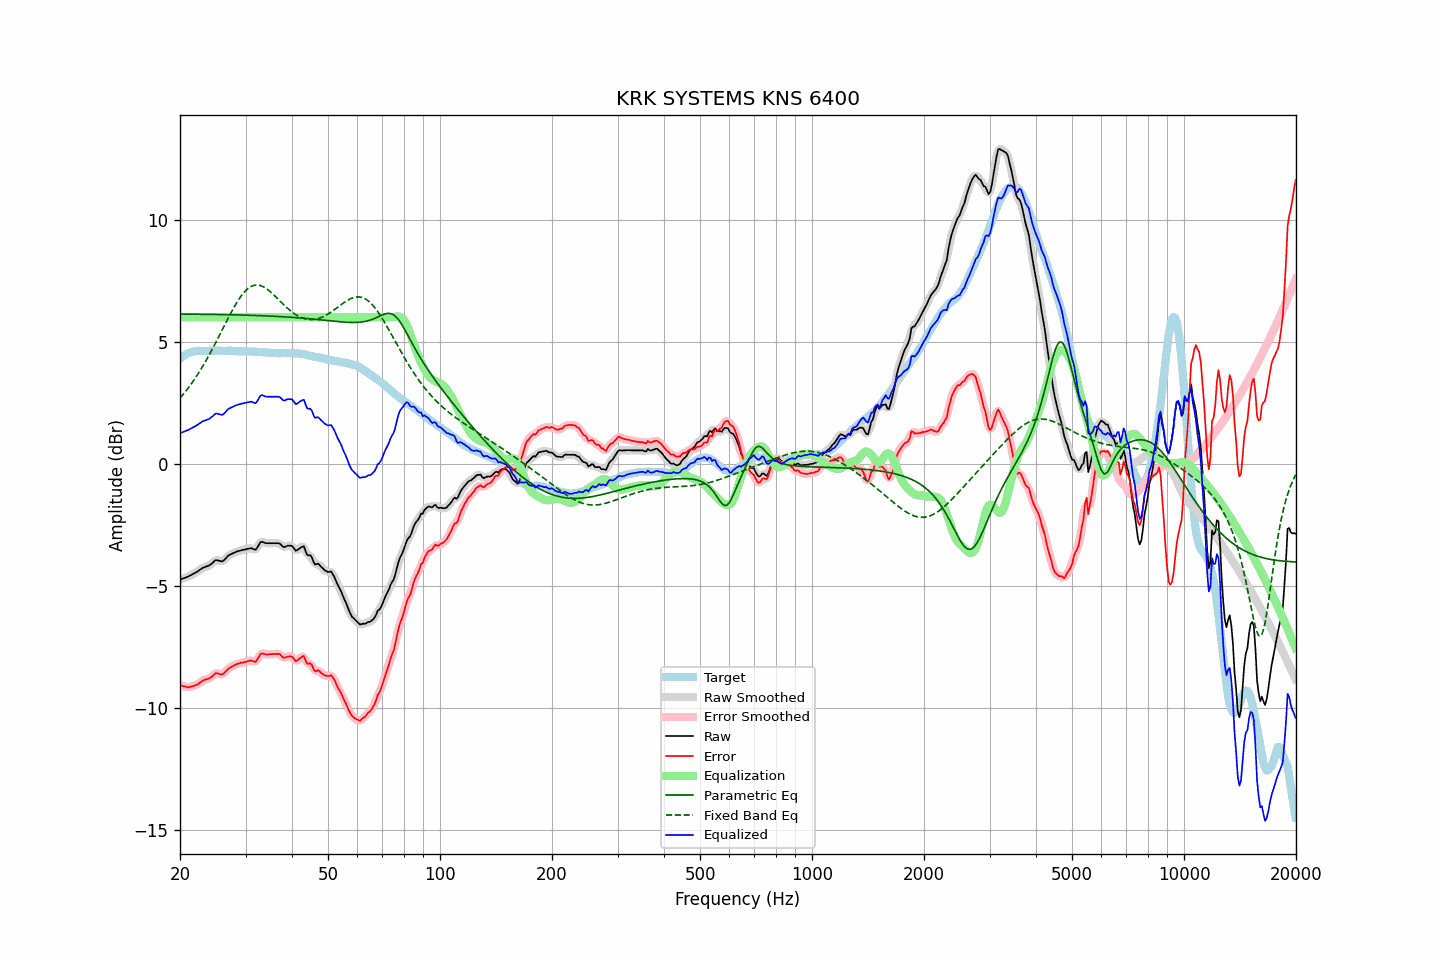

Values plotted in this chart, from the file beside it:
frequency, raw, error, smoothed, error_smoothed, equalization, parametric_eq, fixed_band_eq, equalized_raw, equalized_smoothed, target
20.00, -4.74, -9.05, -4.74, -9.05, 6.00, 6.13, 2.69, 1.26, 1.26, 4.31
20.20, -4.72, -9.08, -4.72, -9.08, 6.00, 6.13, 2.77, 1.28, 1.28, 4.36
20.40, -4.69, -9.10, -4.70, -9.10, 6.00, 6.13, 2.84, 1.31, 1.30, 4.41
20.61, -4.67, -9.11, -4.67, -9.12, 6.00, 6.13, 2.93, 1.33, 1.33, 4.44
20.81, -4.64, -9.13, -4.64, -9.13, 6.00, 6.13, 3.01, 1.36, 1.36, 4.49
21.02, -4.62, -9.15, -4.62, -9.14, 6.00, 6.13, 3.09, 1.38, 1.38, 4.53
21.23, -4.58, -9.13, -4.58, -9.14, 6.00, 6.13, 3.18, 1.42, 1.42, 4.55
21.44, -4.55, -9.12, -4.55, -9.12, 6.00, 6.13, 3.27, 1.45, 1.45, 4.57
21.66, -4.51, -9.10, -4.51, -9.10, 6.00, 6.13, 3.36, 1.49, 1.49, 4.59
21.87, -4.48, -9.08, -4.48, -9.08, 6.00, 6.13, 3.46, 1.52, 1.52, 4.60
22.09, -4.44, -9.06, -4.44, -9.06, 6.00, 6.12, 3.56, 1.56, 1.56, 4.62
22.31, -4.40, -9.03, -4.40, -9.02, 6.00, 6.12, 3.66, 1.60, 1.60, 4.63
22.54, -4.35, -8.98, -4.35, -8.98, 6.00, 6.12, 3.76, 1.65, 1.65, 4.63
22.76, -4.31, -8.94, -4.31, -8.93, 6.00, 6.12, 3.87, 1.69, 1.69, 4.63
22.99, -4.26, -8.88, -4.27, -8.89, 6.00, 6.12, 3.98, 1.74, 1.73, 4.62
23.22, -4.24, -8.86, -4.24, -8.85, 6.00, 6.12, 4.09, 1.76, 1.76, 4.61
23.45, -4.21, -8.83, -4.21, -8.83, 6.00, 6.12, 4.20, 1.79, 1.79, 4.61
23.69, -4.19, -8.81, -4.19, -8.81, 6.00, 6.12, 4.32, 1.81, 1.81, 4.62
23.92, -4.17, -8.79, -4.16, -8.79, 6.00, 6.12, 4.44, 1.83, 1.84, 4.62
24.16, -4.12, -8.75, -4.12, -8.75, 6.00, 6.12, 4.56, 1.88, 1.88, 4.63
24.40, -4.07, -8.71, -4.07, -8.70, 6.00, 6.12, 4.68, 1.93, 1.93, 4.64
24.65, -4.01, -8.64, -4.01, -8.64, 6.00, 6.12, 4.81, 1.99, 1.99, 4.63
24.89, -3.95, -8.58, -3.97, -8.60, 6.00, 6.11, 4.93, 2.05, 2.03, 4.63
25.14, -3.94, -8.57, -3.95, -8.58, 6.00, 6.11, 5.06, 2.06, 2.05, 4.63
25.39, -3.96, -8.60, -3.96, -8.59, 6.00, 6.11, 5.19, 2.04, 2.04, 4.64
25.65, -3.98, -8.62, -3.98, -8.62, 6.00, 6.11, 5.32, 2.02, 2.02, 4.64
25.91, -4.00, -8.63, -3.99, -8.62, 6.00, 6.11, 5.45, 2.00, 2.01, 4.62
26.16, -3.97, -8.59, -3.96, -8.59, 6.00, 6.11, 5.58, 2.03, 2.04, 4.62
26.43, -3.90, -8.52, -3.91, -8.53, 6.00, 6.11, 5.71, 2.10, 2.09, 4.62
26.69, -3.83, -8.45, -3.83, -8.46, 6.00, 6.11, 5.84, 2.17, 2.17, 4.62
26.96, -3.76, -8.39, -3.77, -8.40, 6.00, 6.10, 5.97, 2.24, 2.23, 4.63
27.23, -3.72, -8.35, -3.72, -8.35, 6.00, 6.10, 6.10, 2.28, 2.28, 4.63
27.50, -3.69, -8.32, -3.69, -8.31, 6.00, 6.10, 6.22, 2.31, 2.31, 4.63
27.77, -3.66, -8.28, -3.66, -8.28, 6.00, 6.10, 6.34, 2.34, 2.34, 4.62
28.05, -3.63, -8.25, -3.63, -8.24, 6.00, 6.10, 6.46, 2.37, 2.37, 4.61
28.33, -3.60, -8.20, -3.60, -8.21, 6.00, 6.10, 6.57, 2.40, 2.40, 4.60
28.62, -3.58, -8.18, -3.58, -8.18, 6.00, 6.10, 6.68, 2.42, 2.42, 4.60
28.90, -3.56, -8.17, -3.56, -8.17, 6.00, 6.09, 6.77, 2.44, 2.44, 4.61
29.19, -3.54, -8.14, -3.54, -8.15, 6.00, 6.09, 6.87, 2.46, 2.46, 4.60
29.48, -3.53, -8.15, -3.53, -8.14, 6.00, 6.09, 6.95, 2.47, 2.47, 4.62
29.78, -3.51, -8.12, -3.51, -8.12, 6.00, 6.09, 7.03, 2.49, 2.49, 4.60
30.08, -3.50, -8.11, -3.50, -8.11, 6.00, 6.09, 7.10, 2.50, 2.50, 4.61
30.38, -3.48, -8.08, -3.48, -8.08, 6.00, 6.08, 7.16, 2.52, 2.52, 4.60
30.68, -3.47, -8.07, -3.47, -8.07, 6.00, 6.08, 7.21, 2.53, 2.53, 4.60
30.99, -3.45, -8.05, -3.46, -8.06, 6.00, 6.08, 7.25, 2.55, 2.54, 4.60
31.30, -3.47, -8.07, -3.48, -8.08, 6.00, 6.08, 7.28, 2.53, 2.52, 4.59
31.61, -3.50, -8.09, -3.50, -8.09, 6.00, 6.08, 7.31, 2.50, 2.50, 4.59
31.93, -3.52, -8.11, -3.49, -8.08, 6.00, 6.07, 7.32, 2.48, 2.51, 4.59
32.24, -3.44, -8.02, -3.43, -8.01, 6.00, 6.07, 7.32, 2.56, 2.57, 4.58
32.57, -3.32, -7.91, -3.33, -7.91, 6.00, 6.07, 7.31, 2.68, 2.67, 4.58
32.89, -3.21, -7.79, -3.24, -7.82, 6.00, 6.07, 7.30, 2.79, 2.76, 4.58
33.22, -3.19, -7.76, -3.20, -7.77, 6.00, 6.06, 7.27, 2.81, 2.80, 4.57
33.55, -3.21, -7.78, -3.21, -7.77, 6.00, 6.06, 7.24, 2.79, 2.79, 4.57
33.89, -3.24, -7.80, -3.23, -7.79, 6.00, 6.06, 7.20, 2.76, 2.77, 4.55
34.23, -3.25, -7.81, -3.25, -7.80, 6.00, 6.05, 7.16, 2.75, 2.75, 4.56
34.57, -3.25, -7.80, -3.25, -7.80, 6.00, 6.05, 7.11, 2.75, 2.75, 4.55
34.92, -3.25, -7.80, -3.25, -7.80, 6.00, 6.05, 7.06, 2.75, 2.75, 4.54
35.27, -3.25, -7.79, -3.25, -7.79, 6.00, 6.05, 7.00, 2.75, 2.75, 4.54
35.62, -3.25, -7.79, -3.25, -7.79, 6.00, 6.04, 6.94, 2.75, 2.75, 4.54
35.97, -3.25, -7.79, -3.25, -7.79, 6.00, 6.04, 6.87, 2.75, 2.75, 4.53
... 635 more rows
